Photos from the image-classification dataset "dataset" in the GitHub repository norvy19/proyecto-aves. Its 9 classes are: Dacnis Carinegro, Tangara Cabecibaya, Tangara Carafuego, Tangara Cenicienta, Tangara Coronigualda, Tangara Dorada, Tangara Goliplateada, Tangara Golondrina, Tangara Verdinegra.

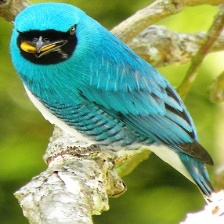
Label: Tangara Golondrina

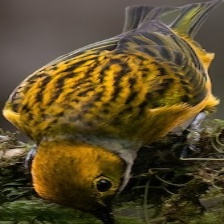
Label: Tangara Goliplateada

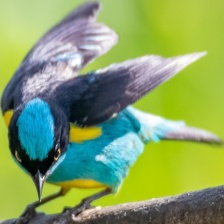
Label: Dacnis Carinegro

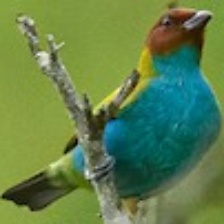
Label: Tangara Cabecibaya

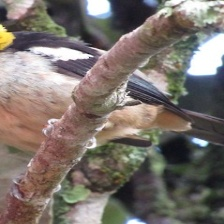
Label: Tangara Carafuego

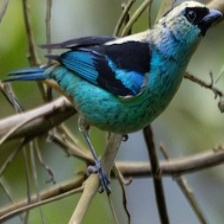
Label: Tangara Verdinegra
